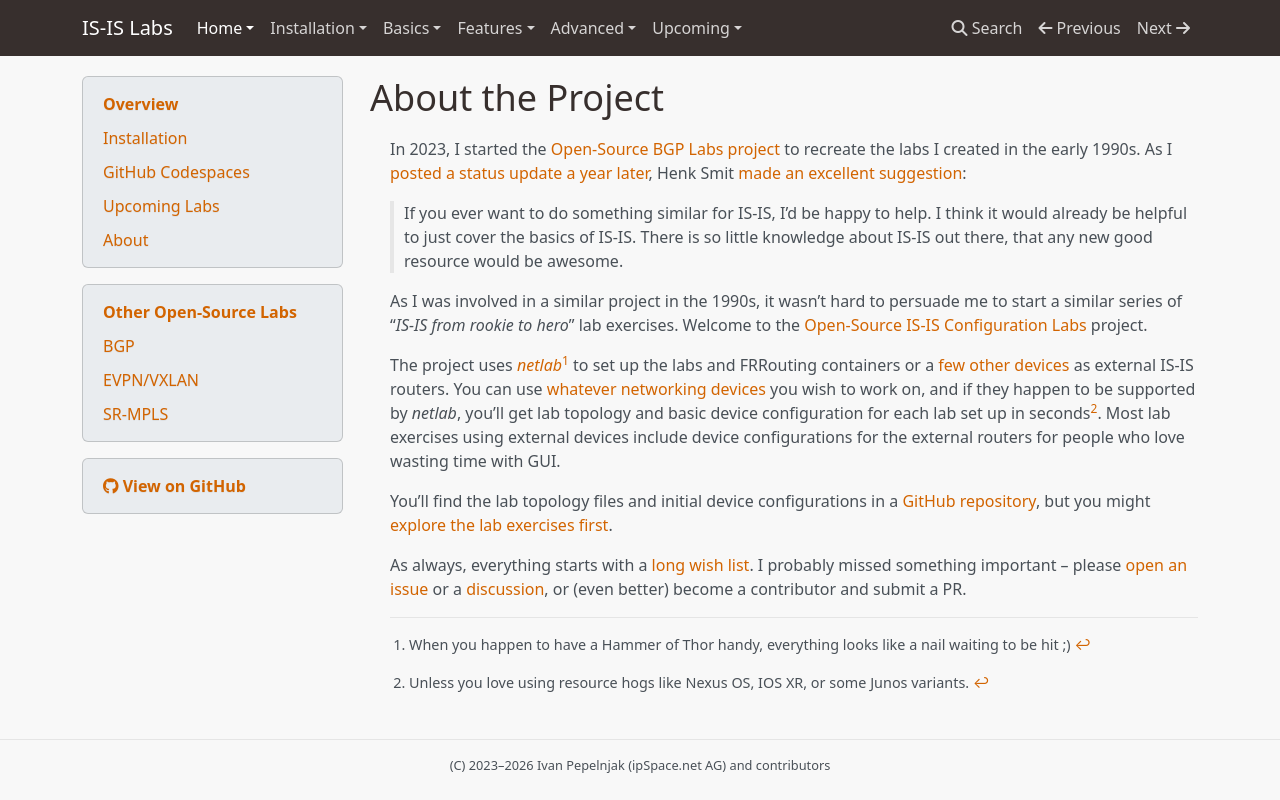

repository: bgplab/isis · page: 99-about/index.html · generator: mkdocs

# About the Project

In 2023, I started the [Open-Source BGP Labs project](https://bgplabs.net/) to recreate the labs I created in the early 1990s. As I [posted a status update a year later](https://blog.ipspace.net/2024/07/bgp-labs-year-later/), Henk Smit [made an excellent suggestion](https://blog.ipspace.net/2024/07/bgp-labs-year-later/#2330):

> If you ever want to do something similar for IS-IS, I'd be happy to help. I think it would already be helpful to just cover the basics of IS-IS. There is so little knowledge about IS-IS out there, that any new good resource would be awesome.

As I was involved in a similar project in the 1990s, it wasn't hard to persuade me to start a similar series of "_IS-IS from rookie to hero_" lab exercises. Welcome to the [Open-Source IS-IS Configuration Labs](https://isis.bgplabs.net/) project.

The project uses _[netlab](https://netlab.tools)_[^HT] to set up the labs and FRRouting containers or a [few other devices](1-setup.md#select-the-additional-devices-in-your-lab) as external IS-IS routers. You can use [whatever networking devices](1-setup.md#select-the-network-devices-you-will-work-with) you wish to work on, and if they happen to be supported by _netlab_, you'll get lab topology and basic device configuration for each lab set up in seconds[^XR]. Most lab exercises using external devices include device configurations for the external routers for people who love wasting time with GUI.

You'll find the lab topology files and initial device configurations in a [GitHub repository](https://github.com/bgplab/isis), but you might [explore the lab exercises first](https://isis.bgplabs.net/).

As always, everything starts with a [long wish list](3-upcoming.md). I probably missed something important -- please [open an issue](https://github.com/bgplab/isis/issues) or a [discussion](https://github.com/bgplab/isis/discussions), or (even better) become a contributor and submit a PR.

[^HT]: When you happen to have a Hammer of Thor handy, everything looks like a nail waiting to be hit ;)

[^XR]: Unless you love using resource hogs like Nexus OS, IOS XR, or some Junos variants.
